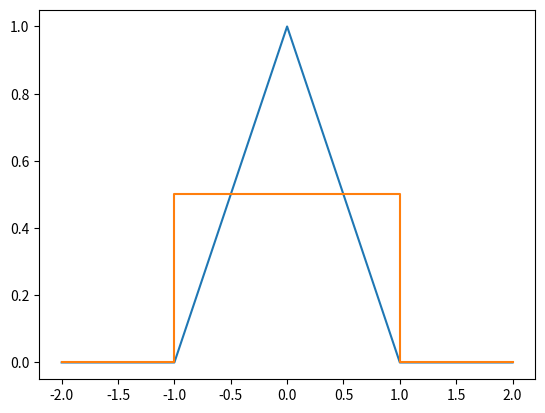

The script that saved this image:
import matplotlib.pyplot as plt
import numpy as np
import scipy.stats as stats
import math

mu = 0
variance = 1
sigma = math.sqrt(variance)
x = np.linspace(mu - 5*sigma, mu + 5*sigma, 100)
plt.plot(x, stats.norm.pdf(x, mu, sigma))
plt.plot(x, stats.norm.pdf(x, mu, sigma * 2))
plt.plot(x, stats.norm.pdf(x, mu, sigma * 3))
plt.legend(["sigma=1", "sigma=2", "sigma=3"])
plt.show()
plt.clf()
plt.plot([-2, -1, 0, 1, 2], [0, 0, 1, 0, 0])
plt.show()

plt.plot([-2, -1, -1, 0, 1, 1, 2], [0, 0, 0.5, 0.5, 0.5, 0, 0])
plt.show()